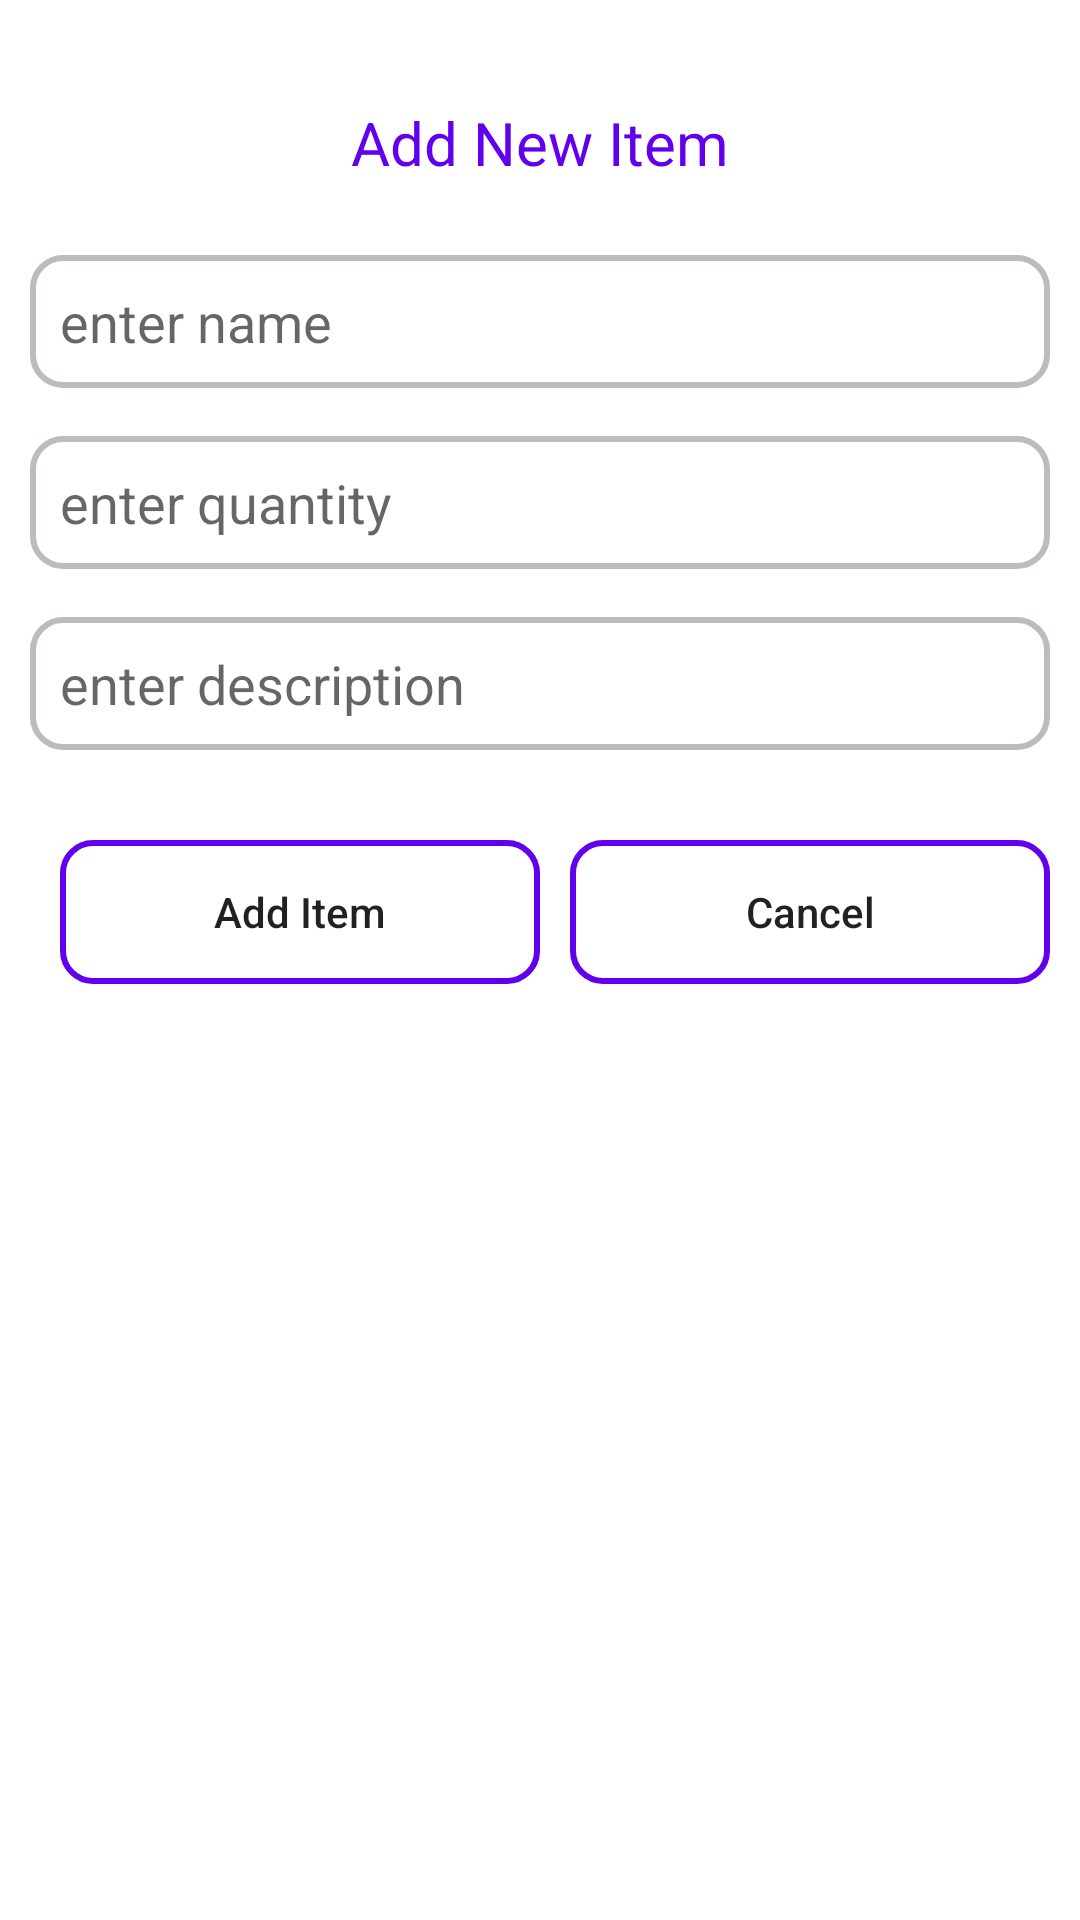

Reconstruct the res/layout file that produces this screen, plus the resources it refers to.
<!-- AndroidManifest.xml: application theme Theme.ShoppingListTask -->
<!-- res/layout/dialog_fragment_shopping_item_creation.xml -->
<?xml version="1.0" encoding="utf-8"?>
<androidx.constraintlayout.widget.ConstraintLayout xmlns:android="http://schemas.android.com/apk/res/android"
    android:layout_width="match_parent"
    android:layout_height="match_parent"
    xmlns:app="http://schemas.android.com/apk/res-auto"
    android:padding="10dp">
    <androidx.appcompat.widget.AppCompatTextView
        android:id="@+id/tv_header"
        android:layout_width="match_parent"
        android:layout_height="wrap_content"
        app:layout_constraintTop_toTopOf="parent"
        android:text="@string/lbl_add_new_item"
        android:textAlignment="center"
        android:textColor="?attr/colorPrimary"
        android:textSize="20sp"
        android:layout_marginTop="24dp"
        />
<androidx.appcompat.widget.AppCompatEditText
    android:id="@+id/et_name"
    android:layout_width="match_parent"
    android:layout_height="wrap_content"
    app:layout_constraintTop_toBottomOf="@+id/tv_header"
    android:layout_marginTop="24dp"
    android:hint="@string/lbl_name"
    android:background="@drawable/bg_gray_outline_field"
    android:padding="10dp"
    android:singleLine="true"
    android:maxLines="1"
    android:ellipsize="end"/>

    <androidx.appcompat.widget.AppCompatEditText
        android:id="@+id/et_quantity"
        android:layout_width="match_parent"
        android:layout_height="wrap_content"
        app:layout_constraintTop_toBottomOf="@id/et_name"
        android:layout_marginTop="16dp"
        android:hint="@string/lbl_quantity"
        android:background="@drawable/bg_gray_outline_field"
        android:padding="10dp"
        android:inputType="number"
        android:singleLine="true" />

    <androidx.appcompat.widget.AppCompatEditText
        android:id="@+id/et_description"
        android:layout_width="match_parent"
        android:layout_height="wrap_content"
        app:layout_constraintTop_toBottomOf="@+id/et_quantity"
        android:layout_marginTop="16dp"
        android:hint="@string/lbl_description"
        android:background="@drawable/bg_gray_outline_field"
        android:padding="10dp"
        android:maxLines="5"
        android:ellipsize="end"/>

    <androidx.appcompat.widget.AppCompatButton
        android:id="@+id/btn_add_item"
        android:layout_width="0dp"
        android:layout_height="wrap_content"
        android:layout_marginTop="30dp"
        android:layout_marginHorizontal="10dp"
        app:layout_constraintStart_toStartOf="parent"
        app:layout_constraintEnd_toStartOf="@+id/btn_cancel"
        app:layout_constraintTop_toBottomOf="@+id/et_description"
        app:layout_constraintBottom_toBottomOf="parent"
        app:layout_constraintVertical_bias="0.0"
        android:layout_marginBottom="50dp"
        android:text="@string/lbl_add_item"
        android:textAllCaps="false"
        android:background="@drawable/bg_outline_button" />

    <androidx.appcompat.widget.AppCompatButton
        android:id="@+id/btn_cancel"
        android:layout_width="0dp"
        android:layout_height="wrap_content"
        app:layout_constraintEnd_toEndOf="parent"
        app:layout_constraintStart_toEndOf="@id/btn_add_item"
        app:layout_constraintTop_toTopOf="@+id/btn_add_item"
        app:layout_constraintBottom_toBottomOf="@+id/btn_add_item"
        android:text="@string/lbl_cancel"
        android:textAllCaps="false"
        android:background="@drawable/bg_outline_button" />
</androidx.constraintlayout.widget.ConstraintLayout>
<!-- resources referenced by this layout -->
<resources>
  <!-- drawable bg_gray_outline_field (drawable-v24) -->
  <shape xmlns:android="http://schemas.android.com/apk/res/android">
      <solid android:color="@android:color/transparent" />
      <stroke
          android:width="2dp"
      android:color="@color/grey" />
      <corners android:radius="10dp" />
  </shape>
  <!-- drawable bg_outline_button (drawable-v24) -->
  <shape xmlns:android="http://schemas.android.com/apk/res/android">
      <solid android:color="@android:color/transparent" />
      <stroke
          android:width="2dp"
      android:color="?attr/colorPrimary" />
      <corners android:radius="10dp" />
  </shape>
  <string name="lbl_add_item">Add Item</string>
  <string name="lbl_add_new_item">Add New Item</string>
  <string name="lbl_cancel">Cancel</string>
  <string name="lbl_description">enter description</string>
  <string name="lbl_name">enter name</string>
  <string name="lbl_quantity">enter quantity</string>
  <style name="Theme.ShoppingListTask" parent="Theme.MaterialComponents.Light.NoActionBar">
          
          <item name="colorPrimary">@color/purple_500</item>
          <item name="colorPrimaryVariant">@color/purple_700</item>
          <item name="colorOnPrimary">@color/white</item>
          
          <item name="colorSecondary">@color/teal_200</item>
          <item name="colorSecondaryVariant">@color/teal_700</item>
          <item name="colorOnSecondary">@color/black</item>
          
          <item name="android:statusBarColor" tools:targetApi="l">?attr/colorPrimaryVariant</item>
          
      </style>
  <color name="grey">#C0BBBB</color>
  <color name="purple_500">#FF6200EE</color>
  <color name="purple_700">#FF3700B3</color>
  <color name="white">#FFFFFFFF</color>
  <color name="teal_200">#FF03DAC5</color>
  <color name="teal_700">#FF018786</color>
  <color name="black">#FF000000</color>
</resources>
